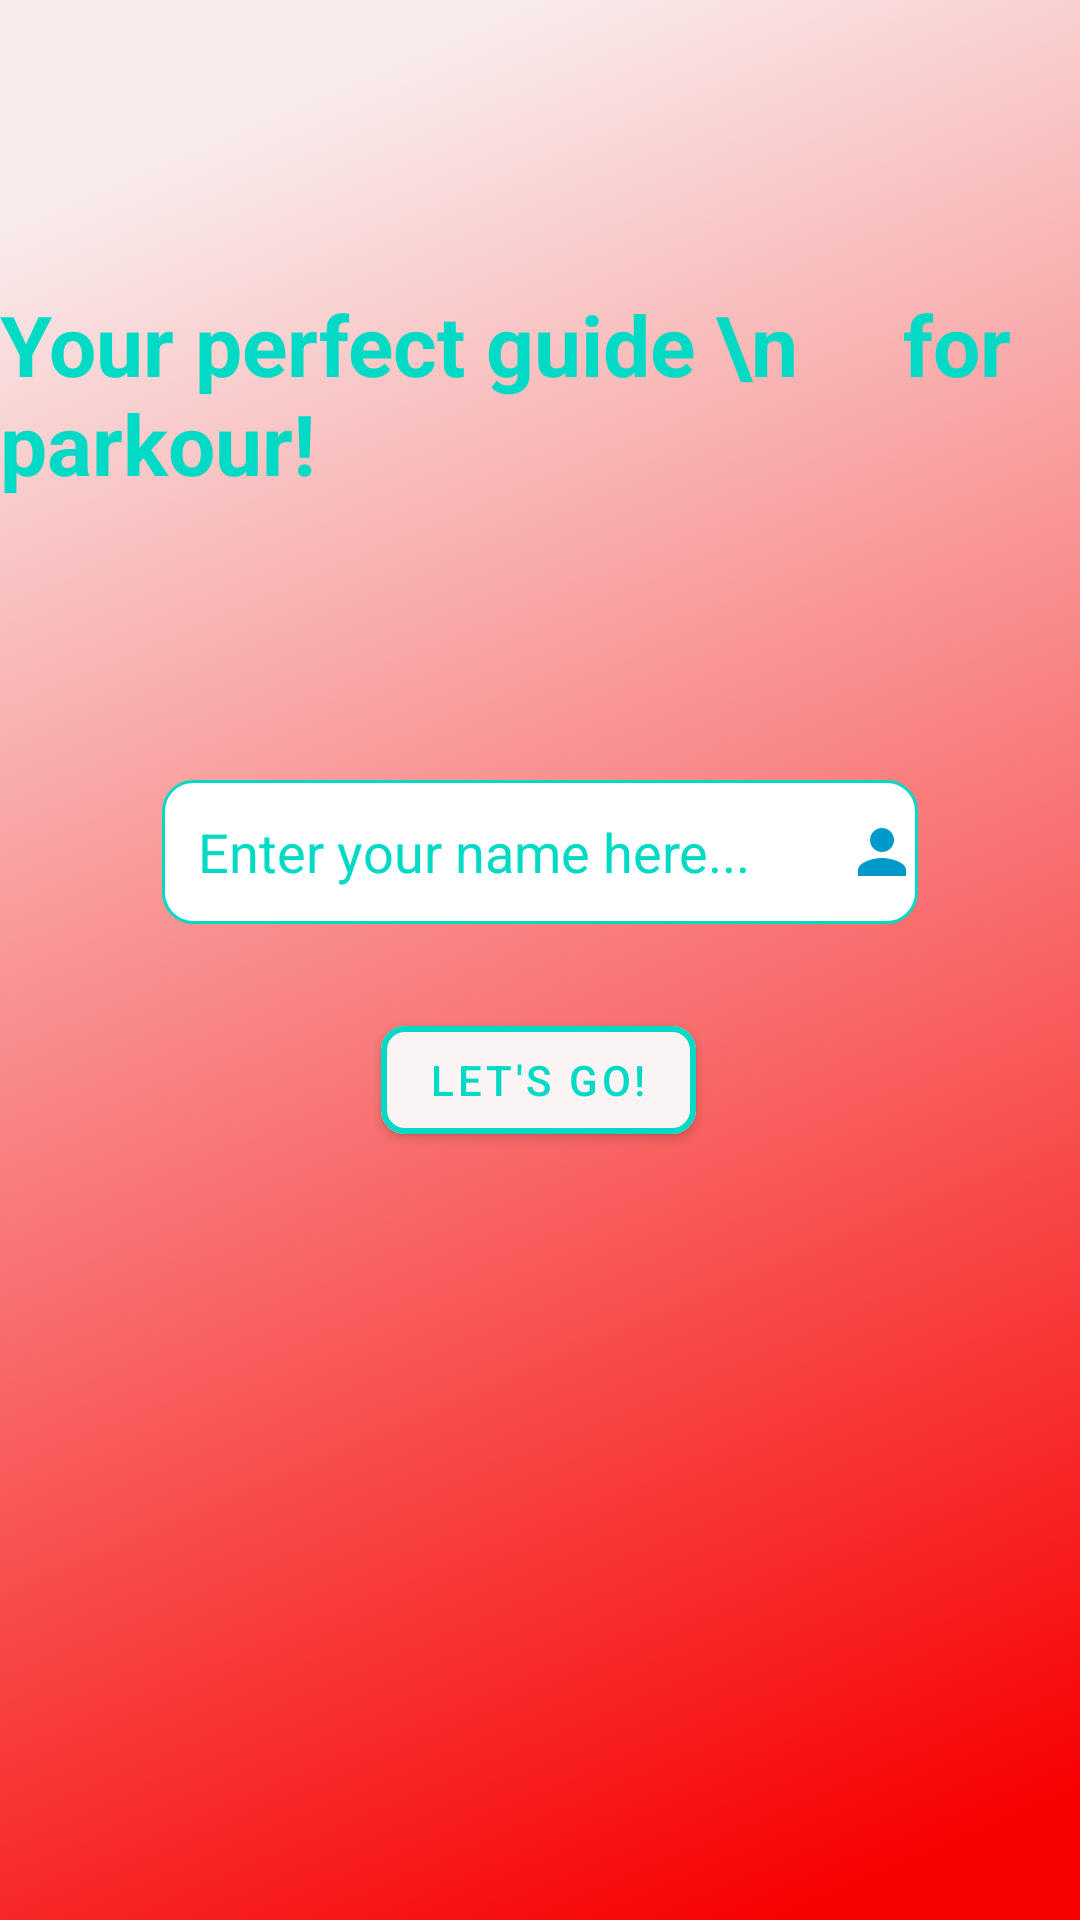

Produce the Android XML layout that renders to this screen, including the resource entries it uses.
<!-- AndroidManifest.xml: application theme Theme.ParkourApp -->
<!-- res/layout/activity_first_page.xml -->
<?xml version="1.0" encoding="utf-8"?>
<androidx.constraintlayout.widget.ConstraintLayout xmlns:android="http://schemas.android.com/apk/res/android"
    xmlns:app="http://schemas.android.com/apk/res-auto"
    xmlns:tools="http://schemas.android.com/tools"
    android:layout_width="match_parent"
    android:layout_height="match_parent"
    android:background="@drawable/firstpage3"
    tools:context=".FirstPageActivity">

    <TextView
        android:layout_width="wrap_content"
        android:layout_height="wrap_content"
        android:layout_marginTop="96dp"
        android:text="Your perfect guide \n     for parkour!"
        android:textColor="@color/teal_200"
        android:textSize="28sp"
        android:textStyle="bold"
        app:layout_constraintEnd_toEndOf="parent"
        app:layout_constraintHorizontal_bias="0.503"
        app:layout_constraintStart_toStartOf="parent"
        app:layout_constraintTop_toTopOf="parent" />

    <EditText
        android:id="@+id/nameTxt"
        android:layout_width="wrap_content"
        android:layout_height="wrap_content"
        android:layout_marginBottom="332dp"
        android:background="@drawable/custom_input"
        android:drawableEnd="@drawable/ic_baseline_person_242"
        android:drawablePadding="12dp"
        android:ems="12"
        android:hint="Enter your name here..."
        android:inputType="textPersonName"
        android:minHeight="48dp"
        android:paddingStart="12dp"
        android:textColorHint="@color/teal_200"
        app:layout_constraintBottom_toBottomOf="parent"
        app:layout_constraintEnd_toEndOf="parent"
        app:layout_constraintStart_toStartOf="parent" />

    <com.google.android.material.button.MaterialButton
        android:id="@+id/startBtn"
        android:layout_width="wrap_content"
        android:layout_height="wrap_content"
        android:layout_marginTop="28dp"
        android:text="Let's go!"
        app:backgroundTint="#FBF4F4"
        app:cornerRadius="8dp"
        app:iconTint="@color/white"
        android:textColor="@color/teal_200"
        app:layout_constraintEnd_toEndOf="@+id/nameTxt"
        app:layout_constraintHorizontal_bias="0.496"
        app:layout_constraintStart_toStartOf="@+id/nameTxt"
        app:layout_constraintTop_toBottomOf="@+id/nameTxt"
        app:strokeColor="@color/teal_200"
        app:strokeWidth="2dp"/>
</androidx.constraintlayout.widget.ConstraintLayout>
<!-- resources referenced by this layout -->
<resources>
  <!-- drawable custom_input (drawable) -->
  <?xml version="1.0" encoding="utf-8"?>
  <selector xmlns:android="http://schemas.android.com/apk/res/android">
  <item android:state_enabled="true" android:state_focused="true">
  
      <shape android:shape="rectangle">
          <solid android:color="@color/white"/>
          <corners android:radius="10dp"/>
          <stroke android:color="@color/design_default_color_primary" android:width="1dp"/>
      </shape>
  </item>
      <item android:state_enabled="true" >
          <shape android:shape="rectangle">
              <solid android:color="@color/white"/>
              <corners android:radius="10dp"/>
              <stroke android:color="@color/teal_200" android:width="1dp"/>
          </shape>
      </item>
  
  </selector>
  <!-- drawable firstpage3: png bitmap (drawable, 56685 bytes) -->
  <!-- drawable ic_baseline_person_242 (drawable) -->
  <vector android:height="24dp" android:tint="@android:color/holo_blue_dark"
      android:viewportHeight="24" android:viewportWidth="24"
      android:width="24dp" xmlns:android="http://schemas.android.com/apk/res/android">
      <path android:fillColor="@android:color/holo_blue_dark" android:pathData="M12,12c2.21,0 4,-1.79 4,-4s-1.79,-4 -4,-4 -4,1.79 -4,4 1.79,4 4,4zM12,14c-2.67,0 -8,1.34 -8,4v2h16v-2c0,-2.66 -5.33,-4 -8,-4z"/>
  </vector>
  <style name="Theme.ParkourApp" parent="Theme.MaterialComponents.DayNight.NoActionBar">
  
          
          <item name="colorSecondary">@color/teal_200</item>
          <item name="colorSecondaryVariant">@color/teal_700</item>
          <item name="colorOnSecondary">@color/black</item>
          
          <item name="android:statusBarColor" tools:targetApi="l">?attr/colorOnError</item>
          
      </style>
  <!-- not gathered from this repository: default colours our renderer supplied (Android Studio template values) -->
  <color name="teal_200">#FF03DAC5</color>
  <color name="teal_700">#FF018786</color>
  <color name="black">#FF000000</color>
  <color name="white">#FFFFFFFF</color>
</resources>
